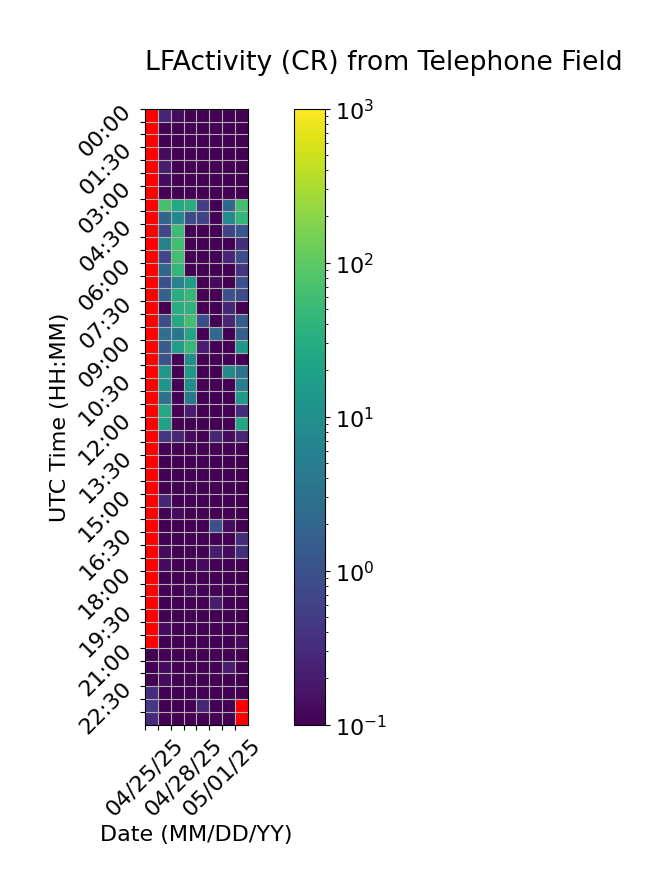

Values plotted in this chart, from the file beside it:
Time (UTC), 04/25/25, 04/26/25, 04/27/25, 04/28/25, 04/29/25, 04/30/25, 05/01/25, 05/02/25
00:00, , 0.2667, 0.1333, 0.0, 0.0, 0.0, 0.06667, 0.0
00:30, , 0.06667, 0.0, 0.0, 0.0, 0.0, 0.0, 0.0
01:00, , 0.0, 0.06667, 0.0, 0.0, 0.0, 0.0, 0.0
01:30, , 0.1333, 0.0, 0.0, 0.0, 0.0, 0.0, 0.0
02:00, , 0.2, 0.0, 0.0, 0.0, 0.0, 0.0, 0.0
02:30, , 0.1333, 0.06667, 0.0, 0.06667, 0.0, 0.0, 0.0
03:00, , 0.06667, 0.0, 0.0, 0.0, 0.0, 0.0, 0.0
03:30, , 68.67, 25.07, 31.13, 0.5333, 0.0, 2.2, 60.6
04:00, , 1.867, 7.333, 0.8, 0.6667, 0.0, 8.8, 43.13
04:30, , 0.7333, 54.53, 0.0, 0.0, 0.0, 0.6667, 1.2
05:00, , 6.067, 62.47, 0.06667, 0.06667, 0.0, 0.0, 0.3333
05:30, , 0.7333, 62.93, 0.06667, 0.0, 0.0, 0.2667, 0.8667
06:00, , 2.2, 44.4, 0.06667, 0.06667, 0.0, 0.0, 0.4
06:30, , 0.9333, 6.067, 16.87, 0.0, 0.1333, 0.0, 0.9333
07:00, , 1.8, 32.47, 47.4, 0.0, 0.0, 1.0, 0.8
07:30, , 0.0, 30.93, 39.2, 0.0, 0.06667, 0.2667, 0.06667
08:00, , 0.8667, 27.6, 61.2, 0.8667, 0.0, 0.2667, 1.4
08:30, , 2.867, 3.667, 23.27, 0.0, 2.267, 0.0, 1.6
09:00, , 1.4, 17.4, 48.53, 0.2, 0.0, 0.0, 13.53
09:30, , 1.0, 0.0, 9.667, 0.0, 0.0, 0.06667, 0.0
10:00, , 13.6, 0.0, 13.93, 0.0, 0.0, 7.933, 3.2
10:30, , 12.67, 0.0, 9.2, 0.0, 0.0, 0.0, 5.133
11:00, , 3.067, 0.0, 4.133, 0.06667, 0.06667, 0.0, 14.2
11:30, , 26.0, 0.0, 0.2, 0.0, 0.0, 0.0, 0.3333
12:00, , 19.13, 0.0, 0.0, 0.0, 0.0, 0.0, 24.4
12:30, , 0.4, 0.2667, 0.1333, 0.0, 0.2667, 0.1333, 0.2667
13:00, , 0.06667, 0.0, 0.0, 0.0, 0.0, 0.0, 0.0
13:30, , 0.0, 0.0, 0.0, 0.0, 0.0, 0.0, 0.0
14:00, , 0.0, 0.0, 0.0, 0.0, 0.0, 0.0, 0.0
14:30, , 0.06667, 0.0, 0.0, 0.0, 0.0, 0.0, 0.0
15:00, , 0.2667, 0.0, 0.0, 0.06667, 0.0, 0.06667, 0.06667
15:30, , 0.0, 0.1333, 0.0, 0.0, 0.0, 0.0, 0.06667
16:00, , 0.0, 0.0, 0.06667, 0.0, 0.9333, 0.1333, 0.0
16:30, , 0.0, 0.0, 0.06667, 0.0, 0.0, 0.0, 0.3333
17:00, , 0.1333, 0.0, 0.0, 0.06667, 0.2, 0.1333, 0.3333
17:30, , 0.1333, 0.0, 0.0, 0.1333, 0.0, 0.0, 0.0
18:00, , 0.0, 0.0, 0.0, 0.0, 0.0, 0.0, 0.0
18:30, , 0.06667, 0.06667, 0.1333, 0.0, 0.0, 0.0, 0.0
19:00, , 0.06667, 0.0, 0.0, 0.0, 0.2, 0.0, 0.0
19:30, , 0.0, 0.0, 0.0, 0.06667, 0.0, 0.0, 0.0
20:00, , 0.1333, 0.0, 0.0, 0.0, 0.0, 0.0, 0.0
20:30, , 0.06667, 0.0, 0.06667, 0.0, 0.06667, 0.0, 0.1333
21:00, 0.0, 0.0, 0.0, 0.0, 0.0, 0.0, 0.06667, 0.0
21:30, 0.06667, 0.1333, 0.0, 0.0, 0.06667, 0.0, 0.2, 0.06667
22:00, 0.06667, 0.1333, 0.0, 0.06667, 0.0, 0.06667, 0.0, 0.0
22:30, 0.3333, 0.0, 0.0, 0.0, 0.0, 0.06667, 0.0, 0.0
23:00, 0.4667, 0.0, 0.0, 0.0, 0.2667, 0.06667, 0.0, 
23:30, 0.3333, 0.0, 0.0, 0.0, 0.0, 0.0, 0.0, 
